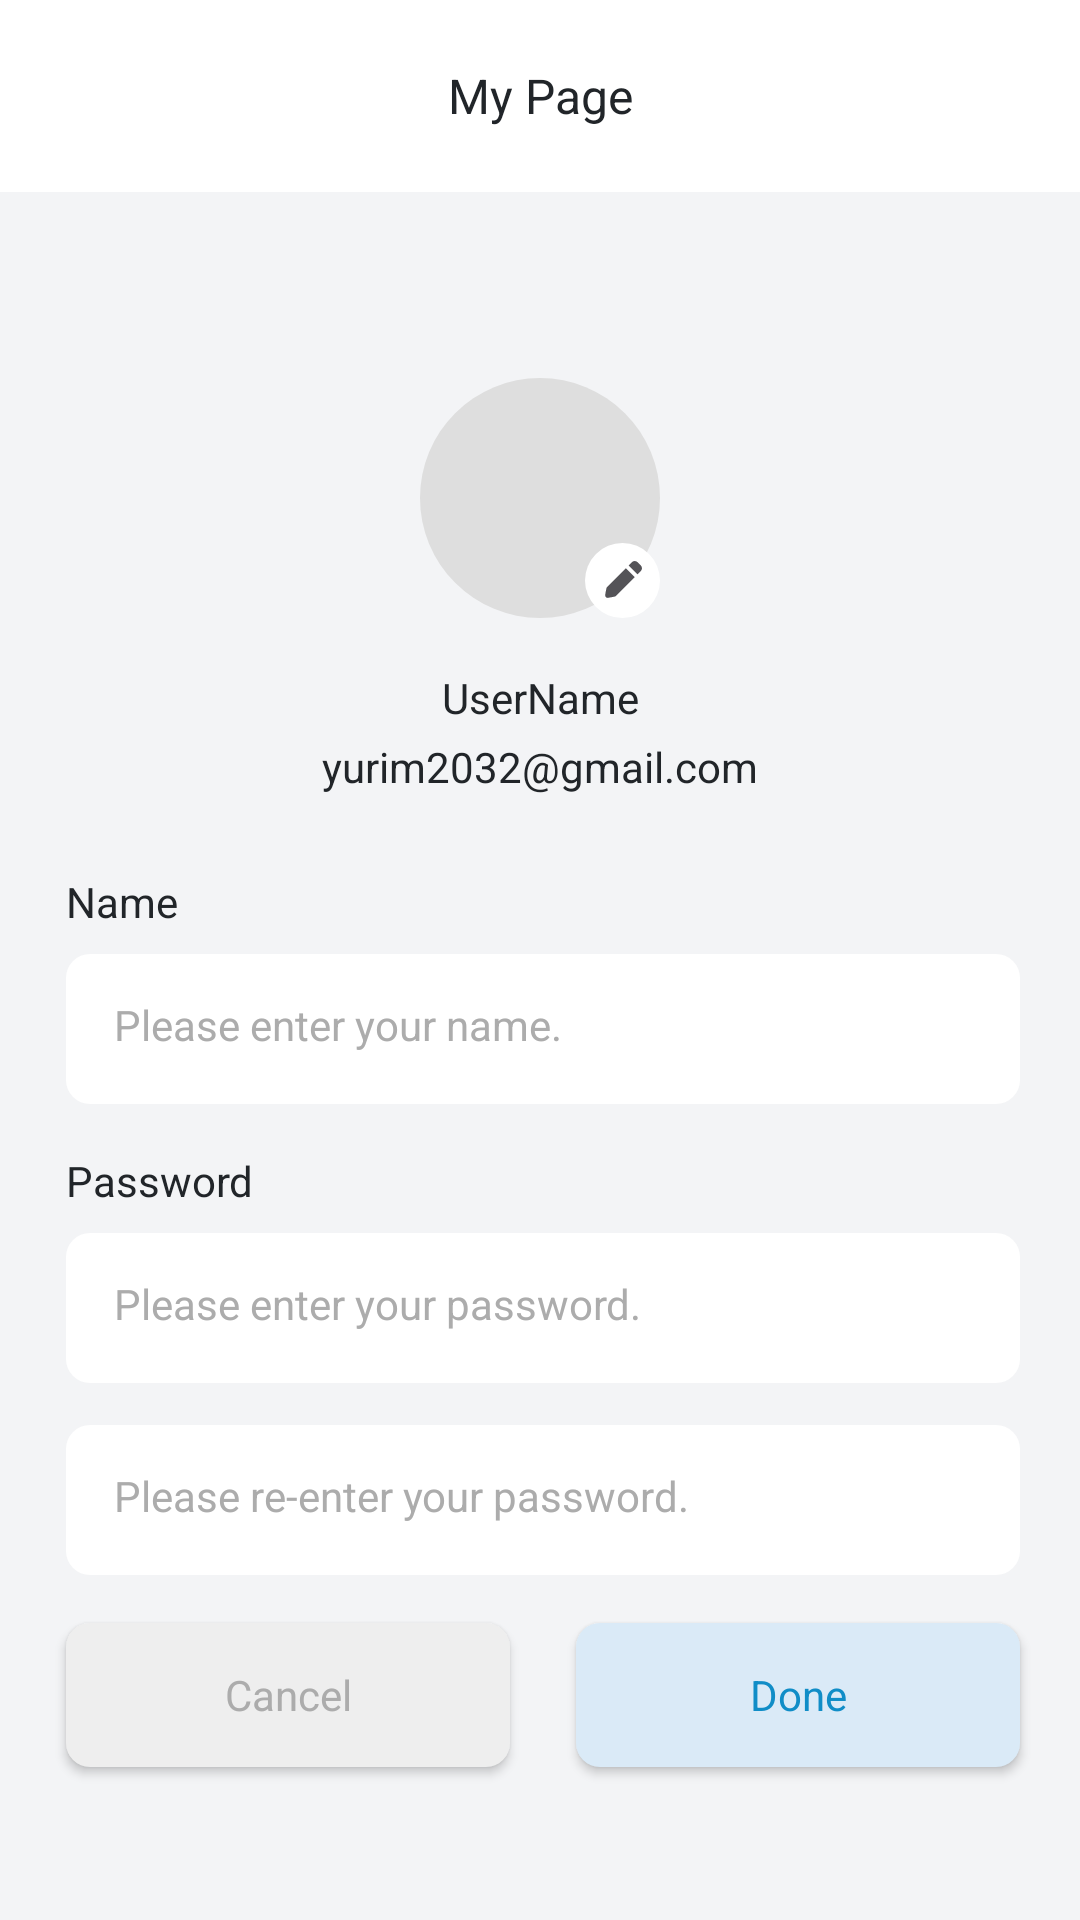

Produce the Android XML layout that renders to this screen, including the resource entries it uses.
<!-- AndroidManifest.xml: application theme Base.Theme.VishingGuard -->
<!-- res/layout/fragment_update.xml -->
<?xml version="1.0" encoding="utf-8"?>
<layout xmlns:android="http://schemas.android.com/apk/res/android"
    xmlns:app="http://schemas.android.com/apk/res-auto">

    <data></data>

    <androidx.constraintlayout.widget.ConstraintLayout
        android:layout_width="match_parent"
        android:layout_height="match_parent"
        android:background="@color/fragment_background">

        <androidx.appcompat.widget.Toolbar
            android:id="@+id/toolbar"
            android:layout_width="match_parent"
            android:layout_height="wrap_content"
            android:background="@color/white"
            app:layout_constraintStart_toStartOf="parent"
            app:layout_constraintTop_toTopOf="parent">

            <TextView
                android:layout_width="wrap_content"
                android:layout_height="wrap_content"
                android:layout_gravity="center"
                android:layout_marginLeft="10dp"
                android:gravity="center"
                android:text="@string/title_mypage"
                android:textAppearance="@style/TextAppearance.Vishing.Title"/>
        </androidx.appcompat.widget.Toolbar>

        <ImageView
            android:id="@+id/img_profile"
            android:layout_width="wrap_content"
            android:layout_height="wrap_content"
            android:layout_marginTop="62dp"
            android:src="@drawable/ic_profile"
            app:layout_constraintEnd_toEndOf="parent"
            app:layout_constraintStart_toStartOf="parent"
            app:layout_constraintTop_toBottomOf="@+id/toolbar" />

        <ImageView
            android:id="@+id/btn_edit"
            android:layout_width="25dp"
            android:layout_height="25dp"
            android:src="@drawable/ic_edit"
            app:layout_constraintBottom_toBottomOf="@+id/img_profile"
            app:layout_constraintEnd_toEndOf="@+id/img_profile" />

        <TextView
            android:id="@+id/tv_user_name"
            android:layout_width="wrap_content"
            android:layout_height="wrap_content"
            android:layout_marginTop="17dp"
            android:text="UserName"
            android:textAppearance="@style/TextAppearance.Vishing.Content.Bold"
            app:layout_constraintEnd_toEndOf="@+id/img_profile"
            app:layout_constraintStart_toStartOf="@+id/img_profile"
            app:layout_constraintTop_toBottomOf="@+id/img_profile" />

        <TextView
            android:id="@+id/tv_email"
            android:layout_width="wrap_content"
            android:layout_height="wrap_content"
            android:layout_marginTop="4dp"
            android:text="yurim2032@gmail.com"
            android:textAppearance="@style/TextAppearance.Vishing.Content2"
            app:layout_constraintEnd_toEndOf="@+id/img_profile"
            app:layout_constraintStart_toStartOf="@+id/img_profile"
            app:layout_constraintTop_toBottomOf="@+id/tv_user_name"/>

        <TextView
            android:id="@+id/tv_name"
            android:layout_width="wrap_content"
            android:layout_height="wrap_content"
            android:layout_marginStart="22dp"
            android:layout_marginTop="26dp"
            android:text="@string/tv_name"
            android:textAppearance="@style/TextAppearance.Vishing.Content.Bold"
            app:layout_constraintStart_toStartOf="parent"
            app:layout_constraintTop_toBottomOf="@+id/tv_email"/>

        <com.google.android.material.textfield.TextInputLayout
            android:id="@+id/input_name"
            android:layout_width="0dp"
            android:layout_height="wrap_content"
            app:hintEnabled="false"
            app:errorTextColor="@color/red"
            app:errorIconTint="@color/red"
            android:layout_marginTop="8dp"
            android:layout_marginEnd="20dp"
            app:layout_constraintEnd_toEndOf="parent"
            app:layout_constraintStart_toStartOf="@+id/tv_name"
            app:layout_constraintTop_toBottomOf="@+id/tv_name">

            <EditText
                android:layout_width="match_parent"
                android:layout_height="50dp"
                android:hint="@string/hint_name"
                android:textColorHint="@color/gray"
                android:textColor="@color/basic_text"
                android:background="@drawable/ic_rectangle_white"
                android:textAppearance="@style/TextAppearance.Vishing.Content2"/>
        </com.google.android.material.textfield.TextInputLayout>

        <TextView
            android:id="@+id/tv_pw"
            android:layout_width="wrap_content"
            android:layout_height="wrap_content"
            android:layout_marginTop="16dp"
            android:text="@string/tv_pw"
            android:textAppearance="@style/TextAppearance.Vishing.Content.Bold"
            app:layout_constraintStart_toStartOf="@+id/tv_name"
            app:layout_constraintTop_toBottomOf="@+id/input_name"/>

        <com.google.android.material.textfield.TextInputLayout
            android:id="@+id/input_pw"
            android:layout_width="0dp"
            android:layout_height="wrap_content"
            android:layout_marginTop="8dp"
            app:errorIconTint="@color/red"
            app:errorTextColor="@color/red"
            app:hintEnabled="false"
            app:layout_constraintEnd_toEndOf="@+id/input_name"
            app:layout_constraintStart_toStartOf="@+id/tv_name"
            app:layout_constraintTop_toBottomOf="@+id/tv_pw">

            <EditText
                android:layout_width="match_parent"
                android:layout_height="50dp"
                android:background="@drawable/ic_rectangle_white"
                android:hint="@string/hint_pw"
                android:textAppearance="@style/TextAppearance.Vishing.Content2"
                android:textColor="@color/basic_text"
                android:textColorHint="@color/gray"/>
        </com.google.android.material.textfield.TextInputLayout>

        <com.google.android.material.textfield.TextInputLayout
            android:id="@+id/input_check_pw"
            android:layout_width="0dp"
            android:layout_height="wrap_content"
            app:hintEnabled="false"
            app:errorTextColor="@color/red"
            app:errorIconTint="@color/red"
            android:layout_marginTop="14dp"
            app:layout_constraintEnd_toEndOf="@+id/input_name"
            app:layout_constraintStart_toStartOf="@+id/tv_pw"
            app:layout_constraintTop_toBottomOf="@+id/input_pw">

            <EditText
                android:layout_width="match_parent"
                android:layout_height="50dp"
                android:hint="@string/hint_check_pw"
                android:textColor="@color/basic_text"
                android:textColorHint="@color/gray"
                android:background="@drawable/ic_rectangle_white"
                android:textAppearance="@style/TextAppearance.Vishing.Content2"/>
        </com.google.android.material.textfield.TextInputLayout>

        <androidx.appcompat.widget.AppCompatButton
            android:id="@+id/btn_cancel"
            android:layout_width="0dp"
            android:layout_height="wrap_content"
            android:layout_marginTop="16dp"
            android:layout_marginEnd="11dp"
            android:background="@drawable/ic_rectangle_blue"
            android:backgroundTint="@color/light_gray"
            android:text="@string/btn_cancel"
            android:textAppearance="@style/TextAppearance.Vishing.Content.Bold"
            android:textColor="@color/gray"
            app:layout_constraintEnd_toStartOf="@+id/btn_done"
            app:layout_constraintStart_toStartOf="@+id/input_check_pw"
            app:layout_constraintTop_toBottomOf="@+id/input_check_pw" />

        <androidx.appcompat.widget.AppCompatButton
            android:id="@+id/btn_done"
            android:layout_width="0dp"
            android:layout_height="wrap_content"
            android:layout_marginStart="11dp"
            android:layout_marginTop="16dp"
            android:background="@drawable/ic_rectangle_blue"
            android:text="@string/btn_done"
            android:textColor="@color/blue"
            android:textAppearance="@style/TextAppearance.Vishing.Content.Bold"
            app:layout_constraintEnd_toEndOf="@+id/input_name"
            app:layout_constraintStart_toEndOf="@+id/btn_cancel"
            app:layout_constraintTop_toBottomOf="@+id/input_check_pw" />
    </androidx.constraintlayout.widget.ConstraintLayout>
</layout>
<!-- resources referenced by this layout -->
<resources>
  <color name="basic_text">#212529</color>
  <color name="blue">#108DC7</color>
  <color name="fragment_background">#F3F4F6</color>
  <color name="gray">#ACACAC</color>
  <color name="light_gray">#EEEEEE</color>
  <color name="red">#FF6362</color>
  <color name="white">#FFFFFFFF</color>
  <!-- drawable ic_edit (drawable) -->
  <vector xmlns:android="http://schemas.android.com/apk/res/android"
      android:width="20dp"
      android:height="20dp"
      android:viewportWidth="20"
      android:viewportHeight="20">
    <path
        android:pathData="M10,10m-10,0a10,10 0,1 1,20 0a10,10 0,1 1,-20 0"
        android:fillColor="#ffffff"/>
    <path
        android:pathData="M8.25,14.129L13.259,9.12L10.88,6.74L5.871,11.75C5.802,11.819 5.753,11.905 5.729,12L5.375,13.803C5.279,14.292 5.708,14.721 6.196,14.625L7.999,14.271C8.094,14.247 8.181,14.198 8.25,14.129ZM14.877,7.503C15.079,7.3 15.192,7.026 15.192,6.74C15.192,6.454 15.079,6.18 14.877,5.978L14.022,5.123C13.819,4.921 13.545,4.807 13.259,4.807C12.974,4.807 12.699,4.921 12.497,5.123L11.642,5.978L14.022,8.357L14.877,7.503Z"
        android:fillColor="#545357"/>
  </vector>
  <!-- drawable ic_profile (drawable) -->
  <vector xmlns:android="http://schemas.android.com/apk/res/android"
      android:width="80dp"
      android:height="80dp"
      android:viewportWidth="80"
      android:viewportHeight="80">
    <path
        android:pathData="M40,40m-40,0a40,40 0,1 1,80 0a40,40 0,1 1,-80 0"
        android:fillColor="#DEDEDE"/>
  </vector>
  <!-- drawable ic_rectangle_blue (drawable) -->
  <shape xmlns:android="http://schemas.android.com/apk/res/android"
      android:shape="rectangle">
    <solid android:color="#DAEAF7" />
    <corners android:radius="8dp" />
  </shape>
  <!-- drawable ic_rectangle_white (drawable) -->
  <shape xmlns:android="http://schemas.android.com/apk/res/android"
      android:shape="rectangle">
    <solid android:color="@color/white" />
    <corners android:radius="8dp" />
  </shape>
  <string name="btn_cancel">Cancel</string>
  <string name="btn_done">Done</string>
  <string name="hint_check_pw">Please re-enter your password.</string>
  <string name="hint_name">Please enter your name.</string>
  <string name="hint_pw">Please enter your password.</string>
  <string name="title_mypage">My Page</string>
  <string name="tv_name">Name</string>
  <string name="tv_pw">Password</string>
  <style name="TextAppearance.Vishing.Content.Bold">
          <item name="fontFamily">@font/font_pretendard_bold</item>
          <item name="android:textColor">@color/MainBlack</item>
          <item name="android:textSize">14sp</item>
      </style>
  <style name="TextAppearance.Vishing.Content2">
          <item name="fontFamily">@font/font_pretendard_regular</item>
          <item name="android:textColor">@color/MainBlack</item>
          <item name="android:textSize">14sp</item>
      </style>
  <style name="TextAppearance.Vishing.Title">
          <item name="fontFamily">@font/font_pretendard_bold</item>
          <item name="android:textColor">@color/MainBlack</item>
          <item name="android:textSize">16sp</item>
      </style>
  <style name="Base.Theme.VishingGuard" parent="Theme.Material3.DayNight.NoActionBar">
          <item name="android:windowAnimationStyle">@null</item>
          
          
          
          
      </style>
  <color name="MainBlack">#212529</color>
</resources>
